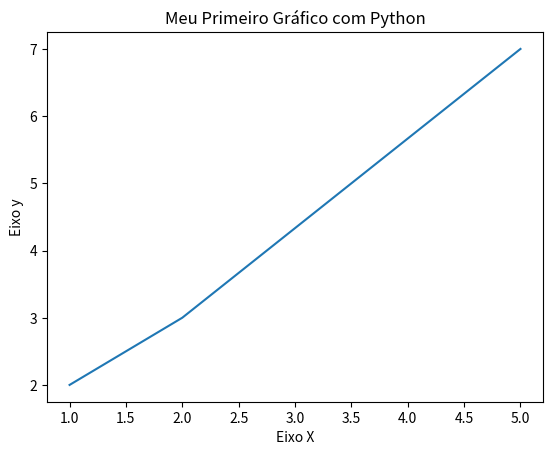

Write Python code to recreate this figure.
import matplotlib.pyplot as plt
x = [1,2,5]
y = [2,3,7]

plt.title("Meu Primeiro Gráfico com Python")

plt.xlabel("Eixo X")
plt.ylabel("Eixo y")

plt.plot(x,y)
plt.show()